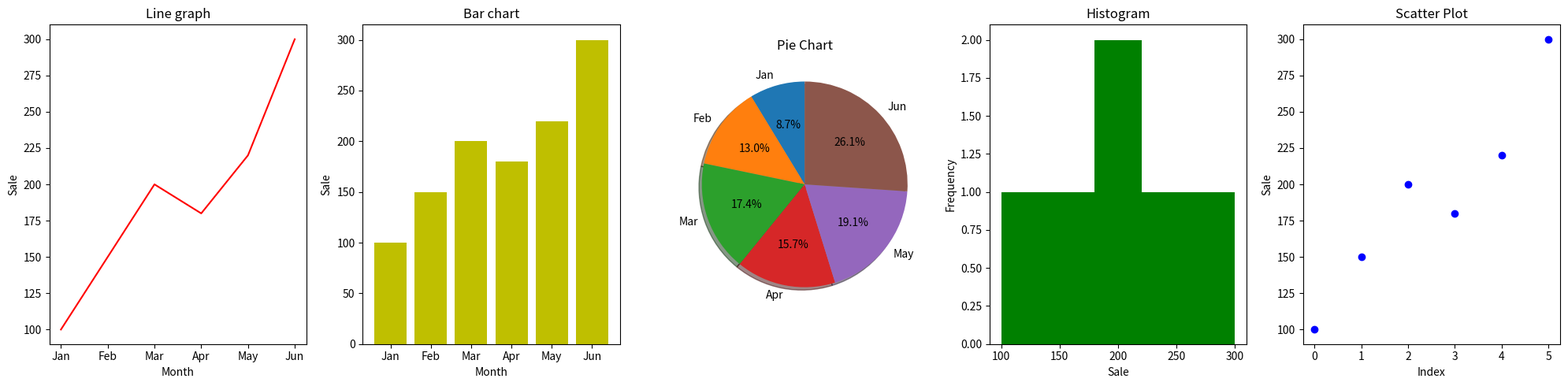

Reproduce this figure in Python.
import numpy as np
import pandas as pd
from matplotlib import pyplot as plt

#Scenario: 
sales = np.array([100, 150, 200, 180, 220, 300]) 
months = ["Jan", "Feb", "Mar", "Apr", "May", "Jun"] 

# Create DataFrame
df=pd.DataFrame({"Sale":sales,"Month":months})
print(df)

#plot
fig,axes=plt.subplots(1,5,figsize=(20,5))

#Line graph → sales trend 
axes[0].plot(df["Month"],df["Sale"],color='r')
axes[0].set_title('Line graph')
axes[0].set_xlabel('Month')
axes[0].set_ylabel('Sale')

#Bar chart → month-wise comparison 
axes[1].bar(df["Month"],df["Sale"],color='y')
axes[1].set_title('Bar chart')
axes[1].set_xlabel('Month')
axes[1].set_ylabel('Sale')

# Pie chart → contribution of each month
axes[2].pie(df["Sale"],labels=df["Month"], autopct='%1.1f%%',   
shadow=True, startangle=90) 
axes[2].set_title('Pie Chart')

#Histogram → frequency of sales values
axes[3].hist(df["Sale"],bins=5,color='g')
axes[3].set_title('Histogram')
axes[3].set_xlabel('Sale')
axes[3].set_ylabel('Frequency')

#Scatter plot → month index vs sale
axes[4].scatter(df.index, df["Sale"],color='b')
axes[4].set_title('Scatter Plot')
axes[4].set_xlabel('Index')
axes[4].set_ylabel('Sale')

plt.tight_layout()
plt.show()
